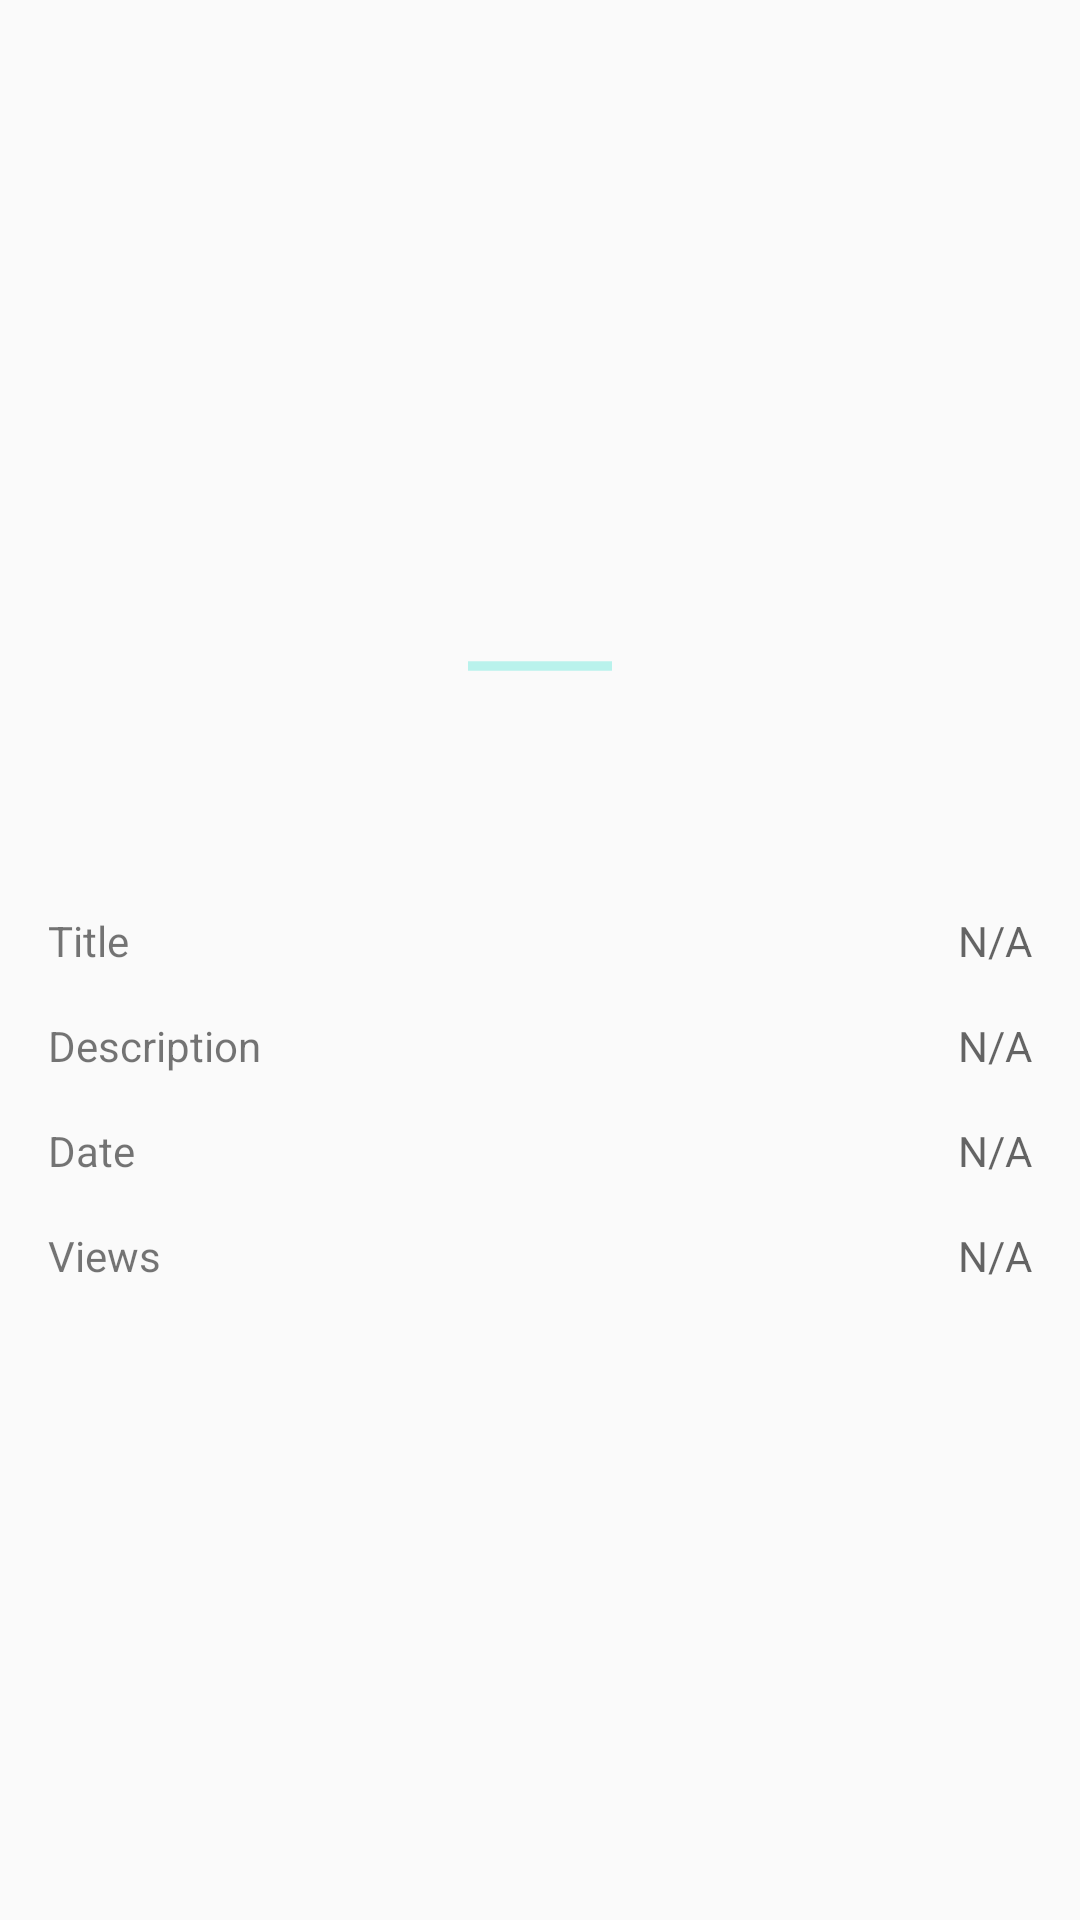

Reconstruct the res/layout file that produces this screen, plus the resources it refers to.
<!-- AndroidManifest.xml: application theme AppTheme -->
<!-- res/layout/activity_image_details.xml -->
<?xml version="1.0" encoding="utf-8"?>
<ScrollView xmlns:android="http://schemas.android.com/apk/res/android"
    xmlns:app="http://schemas.android.com/apk/res-auto"
    xmlns:tools="http://schemas.android.com/tools"
    android:layout_width="match_parent"
    android:layout_height="match_parent">

    <androidx.constraintlayout.widget.ConstraintLayout
        android:layout_width="match_parent"
        android:layout_height="wrap_content"
        android:padding="@dimen/dp16"
        tools:context=".imagedetails.ImageDetailsActivity">

        <ProgressBar
            style="?android:attr/progressBarStyleHorizontal"
            app:layout_constraintStart_toStartOf="parent"
            app:layout_constraintEnd_toEndOf="parent"
            app:layout_constraintTop_toTopOf="parent"
            app:layout_constraintBottom_toBottomOf="parent"
            android:id="@+id/progressbar"
            android:layout_width="wrap_content"
            android:layout_height="wrap_content"
            android:layout_gravity="center"
            android:indeterminate="true" />



        <ImageView
            android:layout_width="@dimen/dp256"
            android:layout_height="@dimen/dp256"
            app:layout_constraintEnd_toEndOf="parent"
            app:layout_constraintStart_toStartOf="parent"
            app:layout_constraintTop_toTopOf="parent"
            android:id="@+id/image"
            android:contentDescription="@string/image" />


        <LinearLayout
            android:id="@+id/titleLyt"
            android:layout_width="match_parent"
            android:layout_height="wrap_content"
            android:layout_marginTop="@dimen/dp32"
            android:orientation="horizontal"
            app:layout_constraintTop_toBottomOf="@id/image">

            <TextView
                android:layout_width="0dp"
                android:layout_height="wrap_content"
                android:layout_weight="1"
                android:gravity="start"
                android:text="@string/title" />

            <TextView
                android:id="@+id/imageTitleTV"
                android:layout_width="0dp"
                android:layout_height="wrap_content"
                android:layout_weight="1"
                android:width="0dp"
                android:gravity="end"
                android:hint="@string/n_a" />


        </LinearLayout>

        <LinearLayout
            android:id="@+id/descLyt"
            android:layout_width="match_parent"
            android:layout_height="wrap_content"
            android:layout_marginTop="@dimen/dp16"
            android:orientation="horizontal"
            app:layout_constraintTop_toBottomOf="@id/titleLyt">

            <TextView
                android:layout_width="0dp"
                android:layout_height="wrap_content"
                android:layout_weight="1"
                android:gravity="start"
                android:text="@string/desc" />

            <TextView
                android:id="@+id/imageDescTV"
                android:layout_width="0dp"
                android:layout_height="wrap_content"
                android:layout_weight="1"
                android:width="0dp"
                android:gravity="end"
                android:hint="@string/n_a" />


        </LinearLayout>

        <LinearLayout
            android:id="@+id/dateLyt"
            android:layout_width="match_parent"
            android:layout_height="wrap_content"
            android:layout_marginTop="@dimen/dp16"
            android:orientation="horizontal"
            app:layout_constraintTop_toBottomOf="@id/descLyt">

            <TextView
                android:layout_width="0dp"
                android:layout_height="wrap_content"
                android:layout_weight="1"
                android:gravity="start"
                android:text="@string/date" />

            <TextView
                android:id="@+id/imageDateTV"
                android:layout_width="0dp"
                android:layout_height="wrap_content"
                android:layout_weight="1"
                android:width="0dp"
                android:gravity="end"
                android:hint="@string/n_a" />


        </LinearLayout>

        <LinearLayout
            android:id="@+id/viewsLyt"
            android:layout_width="match_parent"
            android:layout_height="wrap_content"
            android:layout_marginTop="@dimen/dp16"
            android:orientation="horizontal"
            app:layout_constraintTop_toBottomOf="@id/dateLyt">

            <TextView
                android:layout_width="0dp"
                android:layout_height="wrap_content"
                android:layout_weight="1"
                android:gravity="start"
                android:text="@string/views" />

            <TextView
                android:id="@+id/imageViewsTV"
                android:layout_width="0dp"
                android:layout_height="wrap_content"
                android:layout_weight="1"
                android:width="0dp"
                android:gravity="end"
                android:hint="@string/n_a" />


        </LinearLayout>


    </androidx.constraintlayout.widget.ConstraintLayout>
</ScrollView>
<!-- resources referenced by this layout -->
<resources>
  <dimen name="dp16">16dp</dimen>
  <dimen name="dp256">256dp</dimen>
  <dimen name="dp32">32dp</dimen>
  <string name="date">Date</string>
  <string name="desc">Description</string>
  <string name="image">Image</string>
  <string name="n_a">N/A</string>
  <string name="title">Title</string>
  <string name="views">Views</string>
  <style name="AppTheme" parent="Theme.AppCompat.Light.DarkActionBar">
          
          <item name="colorPrimary">@color/colorPrimary</item>
          <item name="colorPrimaryDark">@color/colorPrimaryDark</item>
          <item name="colorAccent">@color/colorAccent</item>
          <item name="android:windowAnimationStyle">@style/CustomActivityAnimation</item>
      </style>
  <style name="CustomActivityAnimation" parent="@android:style/Animation.Activity">
          <item name="android:activityOpenEnterAnimation">@anim/slide_in_right</item>
          <item name="android:activityOpenExitAnimation">@anim/slide_out_left</item>
          <item name="android:activityCloseEnterAnimation">@anim/slide_in_left</item>
          <item name="android:activityCloseExitAnimation">@anim/slide_out_right</item>
      </style>
  <!-- not gathered from this repository: default colours our renderer supplied (Android Studio template values) -->
  <color name="colorPrimary">#FF6200EE</color>
  <color name="colorPrimaryDark">#FF3700B3</color>
  <color name="colorAccent">#FF03DAC5</color>
</resources>
